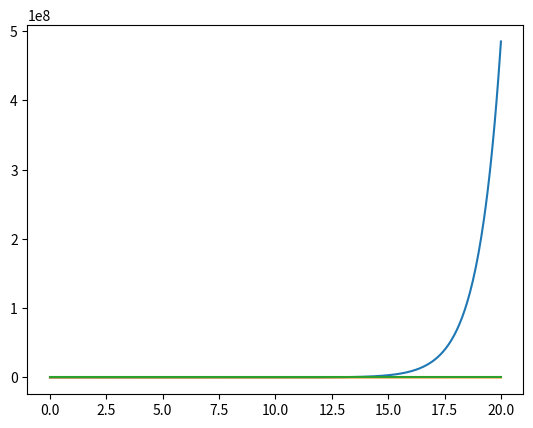
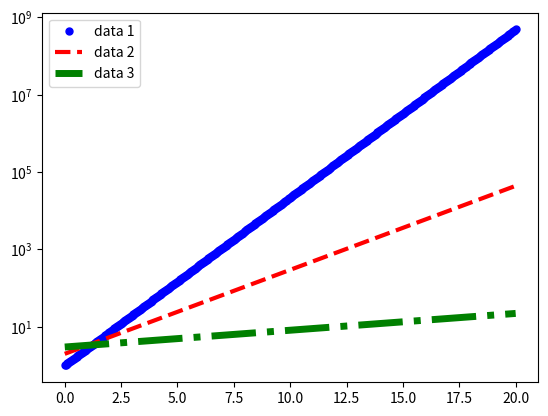

The script that saved these images, in order:
import matplotlib.pyplot as plt
import numpy as np


def exponent(x, A, c):
    return A*np.exp(c*x)

x = np.linspace(start = 0, stop = 20, num = 500)
y1 = exponent(x, 1, 1)
y2 = exponent(x, 2, 0.5)
y3 = exponent(x, 3, 0.1)

fig, ax = plt.subplots()

# simple way of plotting. Hard to interpret data though

ax.plot(x, y1)
ax.plot(x, y2)
ax.plot(x, y3)

plt.show()


#lets try that again

fig, ax = plt.subplots()

ax.plot(x, y1, color = 'blue', linestyle = 'none', marker = 'o', markersize = '5')
ax.plot(x, y2, color = 'red', linestyle = 'dashed', linewidth = '3')
ax.plot(x, y3, color = 'green', linestyle = 'dashdot', linewidth = '5')

plt.yscale("log")
ax.legend(['data 1', 'data 2', 'data 3'], loc = 'upper left')


plt.show()

        
